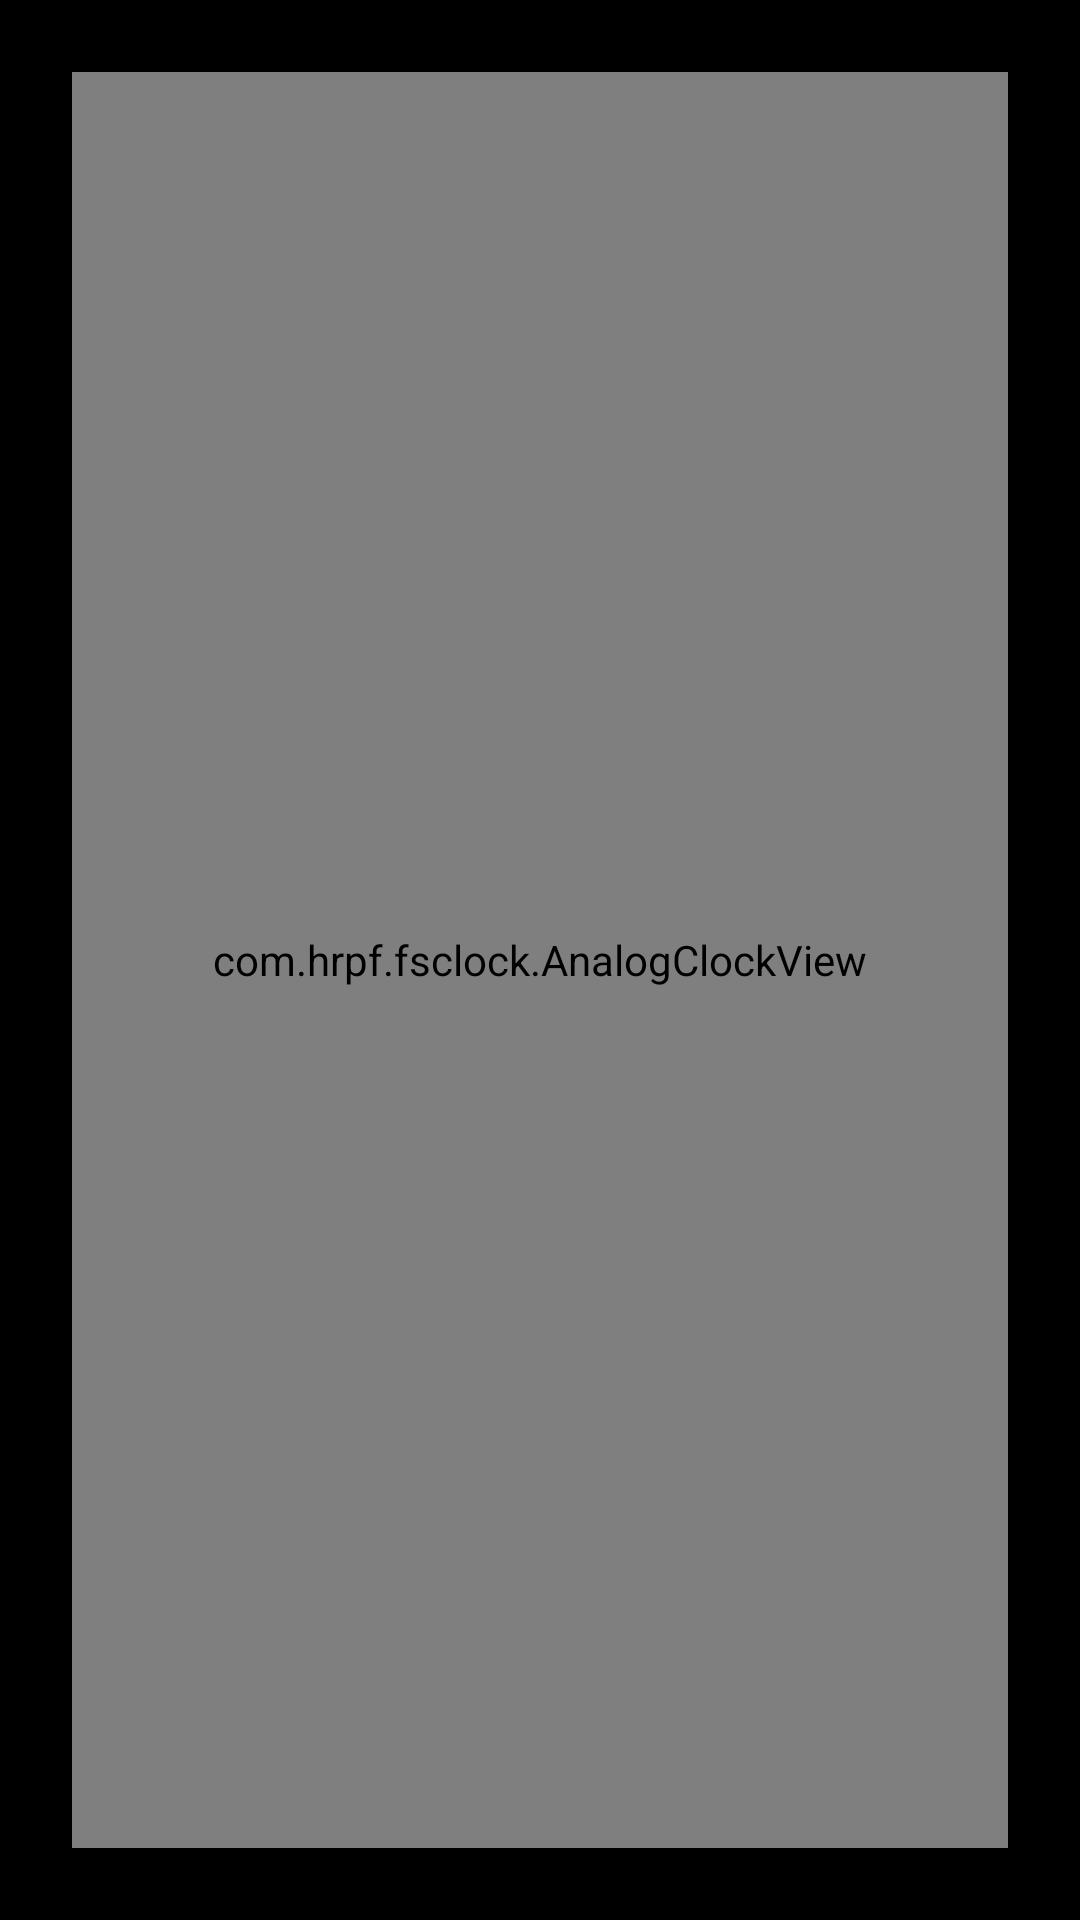

Layout XML and referenced resources for this Android screen:
<!-- AndroidManifest.xml: application theme Theme.FSClock -->
<!-- res/layout/fragment_analog_clock.xml -->
<?xml version="1.0" encoding="utf-8"?>
<androidx.constraintlayout.widget.ConstraintLayout
    xmlns:android="http://schemas.android.com/apk/res/android"
    xmlns:tools="http://schemas.android.com/tools"
    android:layout_width="match_parent"
    android:layout_height="match_parent"
    android:background="@color/black"
    android:keepScreenOn="true"
    tools:context=".AnalogClockFragment">

    <TextView
        android:layout_width="match_parent"
        android:layout_height="match_parent" />

    <FrameLayout
        android:layout_width="match_parent"
        android:layout_height="match_parent"
        android:padding="24dp">
        <com.example.fsclock.AnalogClockView
            android:layout_width="match_parent"
            android:layout_height="match_parent">
        </com.example.fsclock.AnalogClockView>
    </FrameLayout>

    

</androidx.constraintlayout.widget.ConstraintLayout>
<!-- resources referenced by this layout -->
<resources>
  <color name="black">#FF000000</color>
  <style name="Theme.FSClock" parent="Theme.MaterialComponents.DayNight.NoActionBar">
          
          <item name="colorPrimary">@color/purple_500</item>
          <item name="colorPrimaryVariant">@color/purple_700</item>
          <item name="colorOnPrimary">@color/white</item>
          
          <item name="colorSecondary">@color/android_blue</item>
          <item name="colorSecondaryVariant">@color/teal_700</item>
          <item name="colorOnSecondary">@color/black</item>
          
          <item name="android:statusBarColor">?attr/colorPrimaryVariant</item>
          
          <item name="android:windowFullscreen">true</item>
      </style>
  <color name="purple_500">#FF6200EE</color>
  <color name="purple_700">#FF3700B3</color>
  <color name="white">#FFFFFFFF</color>
  <color name="android_blue">#1970E1</color>
  <color name="teal_700">#FF018786</color>
</resources>
